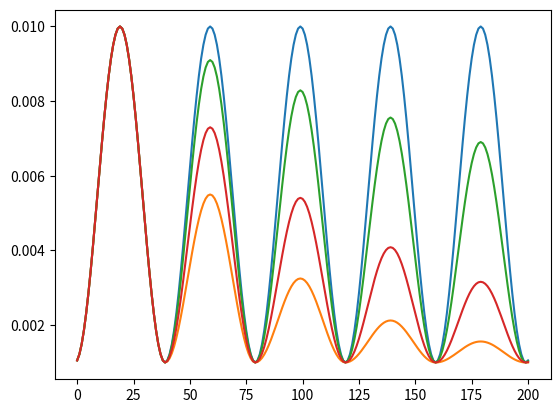

Here is the Python script that generated this plot:
import math


class Sinusoidal:
    def __init__(self, max_lr, base_lr, stepsize, decline_mode="none", gamma=0.9):
        assert decline_mode.lower() == "none" or \
               decline_mode.lower() == "half" or \
               decline_mode.lower() == "exp", \
            "decline_mode must be either 'none', 'half' or 'exp'"
        super().__init__()

        self.max_lr = max_lr
        self.base_lr = base_lr
        self.stepsize = stepsize
        self.decline_mode = decline_mode.lower()
        self.gamma = gamma
        self.step = 0

    def __call__(self, step):
        # Rescale to match with Keras
        step += 1
        # Calculate cycle
        cycle = step // (2 * self.stepsize)
        # Guard step
        if step > 2 * self.stepsize:
            step -= 2 * self.stepsize * cycle
        # Calculate current max_lr
        if self.decline_mode == "half":
            max_lr = self.max_lr - (self.max_lr - self.base_lr) * (1 - 1 / (2 ** cycle))
        elif self.decline_mode == "exp":
            max_lr = self.base_lr + (self.max_lr - self.base_lr) * (self.gamma ** cycle)
        else:
            max_lr = self.max_lr
        # Convert step to degree
        x = step / (2 * self.stepsize)
        deg = 360 * x - 90
        # Calculate learning rate
        lr = self.base_lr + (max_lr - self.base_lr) * (math.sin(math.radians(deg)) + 1) / 2
        return lr


if __name__ == "__main__":
    import matplotlib.pyplot as plt

    clr = Sinusoidal(0.01, 0.001, 20)
    lrs = []
    for step in range(201):
        lrs.append(clr(step))
    plt.plot(lrs)
    plt.show()

    clr = Sinusoidal(0.01, 0.001, 20, decline_mode="half")
    lrs = []
    for step in range(201):
        lrs.append(clr(step))
    plt.plot(lrs)
    plt.show()

    clr = Sinusoidal(0.01, 0.001, 20, decline_mode="exp")
    lrs = []
    for step in range(201):
        lrs.append(clr(step))
    plt.plot(lrs)
    plt.show()

    clr = Sinusoidal(0.01, 0.001, 20, decline_mode="exp", gamma=0.7)
    lrs = []
    for step in range(201):
        lrs.append(clr(step))
    plt.plot(lrs)
    plt.show()
